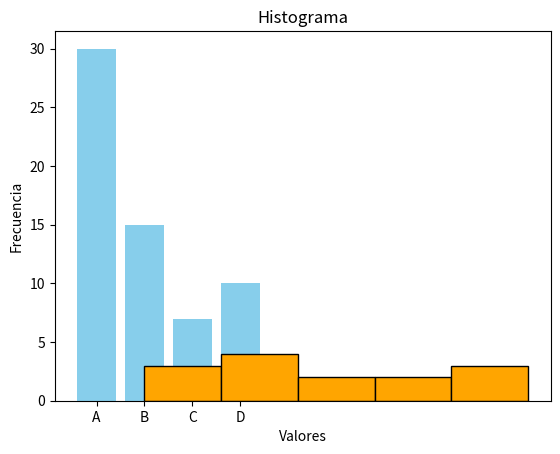

Generate this figure with matplotlib:
import matplotlib.pyplot as plt

# Datos de ejemplo
categorias = ["A", "B", "C", "D"]    #Estas serán las categorías del eje X del gráfico.
valores = [30, 15, 7, 10]   #Estos valores se usan para determirnar  la altura de las barras

# Crear gráfico de barras
plt.bar(categorias, valores, color="skyblue")   #Se crea un gráifo de barras utilizando la funcion bar 
plt.title("Gráfico de Barras")  #Se establece el el titulo gráfico
plt.xlabel("Categorías")    #El eje X representa, esto se refeleja bajo las barras
plt.ylabel("Valores")   #Las barras representan el eje Y
plt.show()      #Se  muestra el gráfico en una ventana
            


"""  Ejemplo 2
# Datos de ejemplo
x = [1, 2, 3, 4, 5]
y = [2, 3, 5, 7, 11]

# Crear gráfico de líneas
plt.plot(x, y, marker="o", color="green", linestyle="--")
plt.title("Gráfico de Líneas")
plt.xlabel("Eje X")
plt.ylabel("Eje Y")
plt.show()
"""

"""     Ejemplo 3
# Datos de ejemplo  
x = [5, 7, 8, 7, 2, 17, 2, 9]
y = [99, 86, 87, 88, 100, 86, 103, 87]

# Crear gráfico de dispersión
plt.scatter(x, y, color="purple")
plt.title("Gráfico de Dispersión")
plt.xlabel("Eje X")
plt.ylabel("Eje Y")
plt.show()
"""


# Datos de ejemplo
datos = [1, 2, 2, 3, 4, 4, 4, 5, 5, 6, 7, 8, 8, 9]

# Crear histograma
plt.hist(datos, bins=5, color="orange", edgecolor="black")
plt.title("Histograma")
plt.xlabel("Valores")
plt.ylabel("Frecuencia")
plt.show()
            